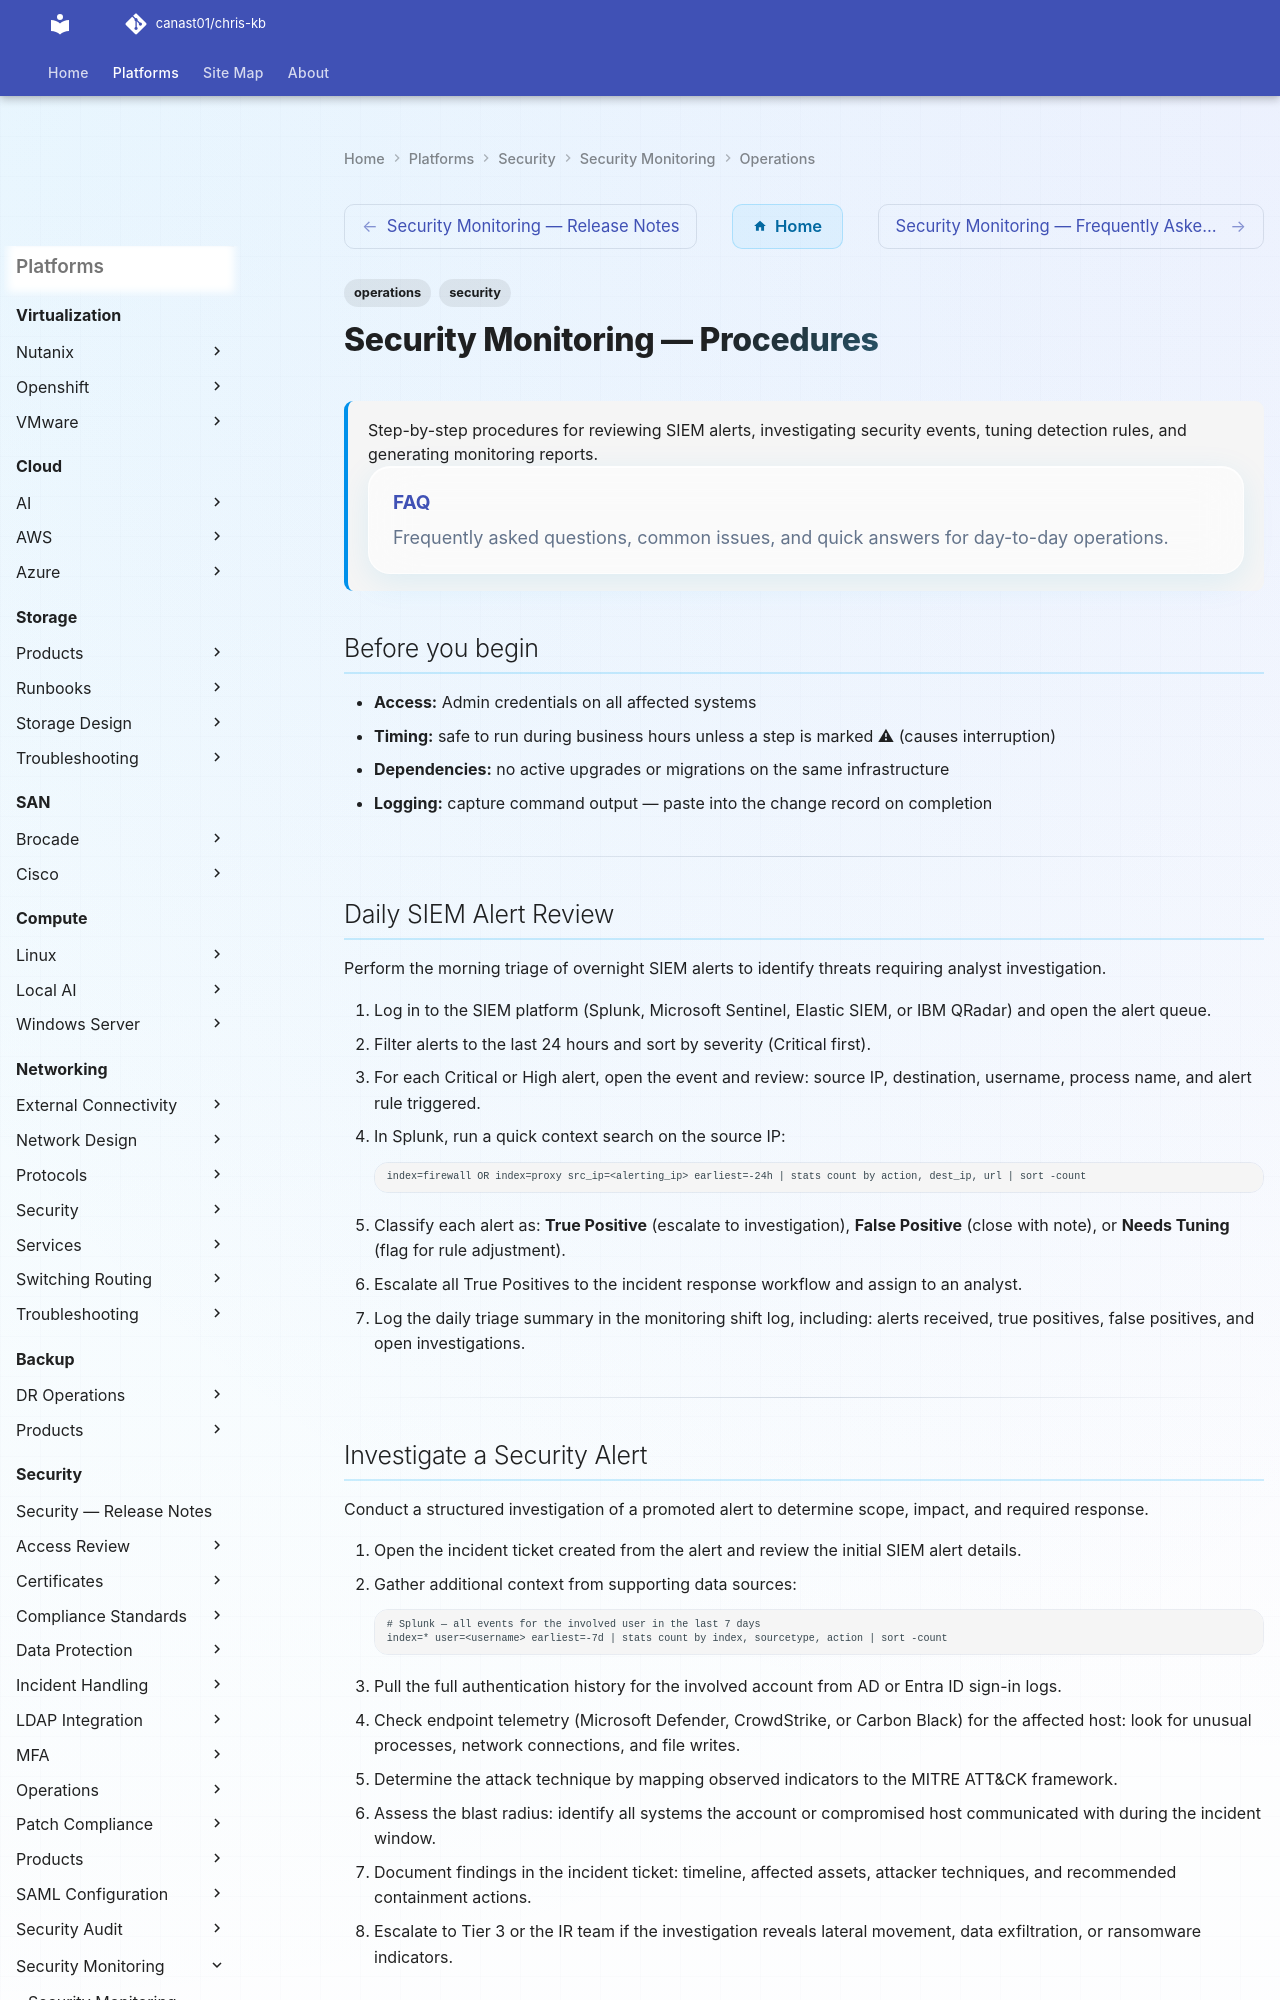

repository: canast01/chris-kb · page: security/security-monitoring/operations/index.html · generator: mkdocs

---
tags:
  - operations
  - security
description: "Step-by-step procedures for reviewing SIEM alerts, investigating security events, tuning detection rules, and generating monitoring reports. FAQFrequently..."
---
# Security Monitoring — Procedures

<div class="kb-summary">
Step-by-step procedures for reviewing SIEM alerts, investigating security events, tuning detection rules, and generating monitoring reports.
  <a class="kb-card" href="faq/"><strong>FAQ</strong><span>Frequently asked questions, common issues, and quick answers for day-to-day operations.</span></a>
</div>

## Before you begin

- **Access:** Admin credentials on all affected systems
- **Timing:** safe to run during business hours unless a step is marked ⚠ (causes interruption)
- **Dependencies:** no active upgrades or migrations on the same infrastructure
- **Logging:** capture command output — paste into the change record on completion

---

## Daily SIEM Alert Review

Perform the morning triage of overnight SIEM alerts to identify threats requiring analyst investigation.

1. Log in to the SIEM platform (Splunk, Microsoft Sentinel, Elastic SIEM, or IBM QRadar) and open the alert queue.
2. Filter alerts to the last 24 hours and sort by severity (Critical first).
3. For each Critical or High alert, open the event and review: source IP, destination, username, process name, and alert rule triggered.
4. In Splunk, run a quick context search on the source IP:
   ```splunk
   index=firewall OR index=proxy src_ip=<alerting_ip> earliest=-24h | stats count by action, dest_ip, url | sort -count
   ```
5. Classify each alert as: **True Positive** (escalate to investigation), **False Positive** (close with note), or **Needs Tuning** (flag for rule adjustment).
6. Escalate all True Positives to the incident response workflow and assign to an analyst.
7. Log the daily triage summary in the monitoring shift log, including: alerts received, true positives, false positives, and open investigations.

---
